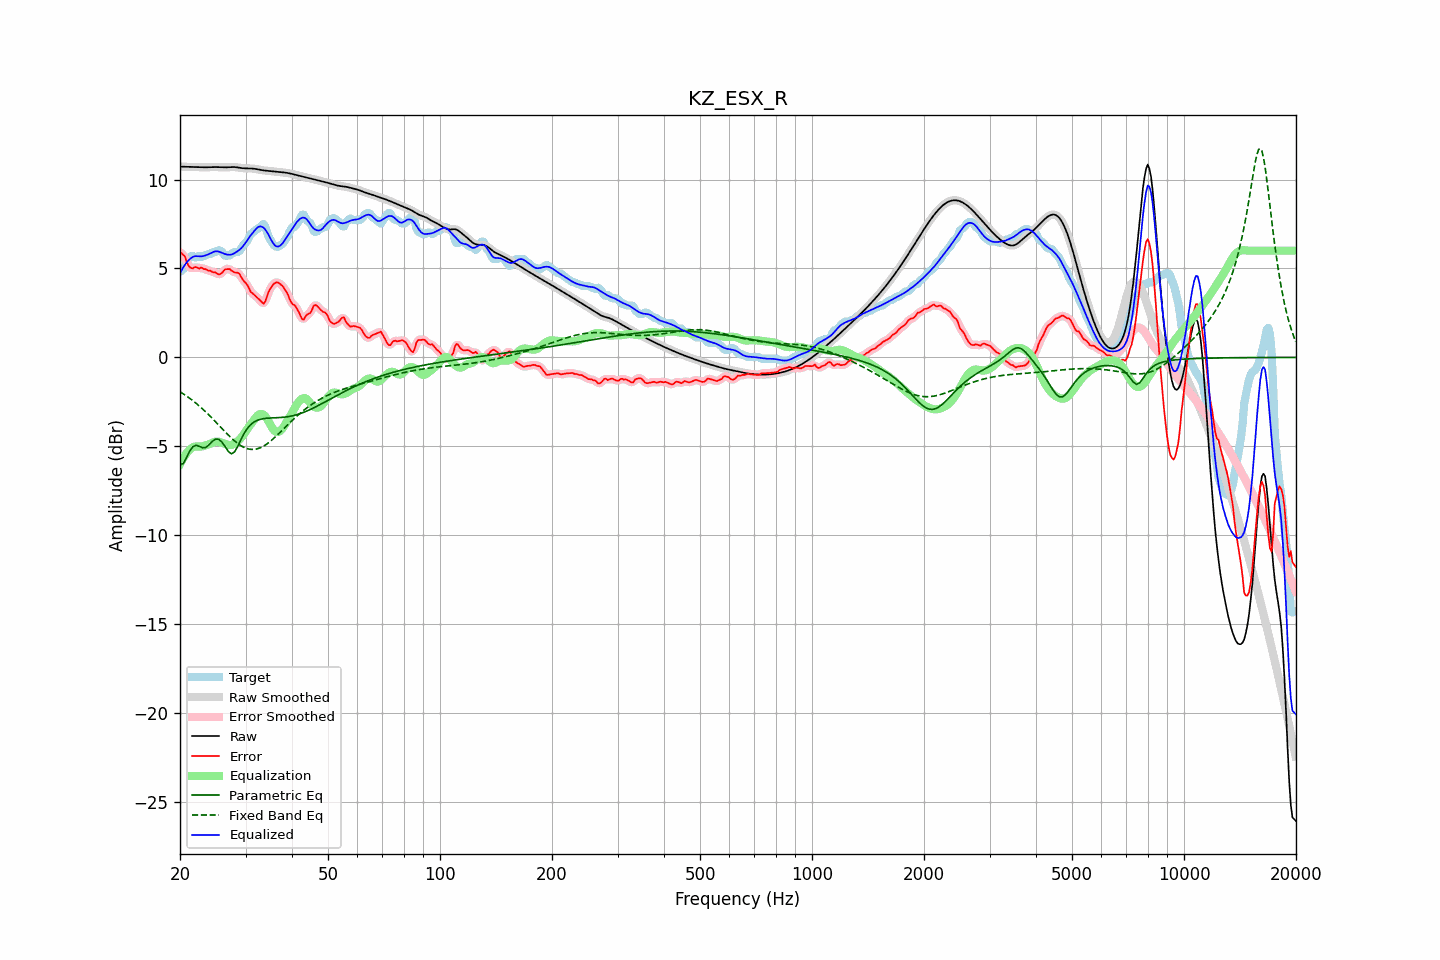

The file beside this chart, header and first rows:
frequency, raw, error, smoothed, error_smoothed, equalization, parametric_eq, fixed_band_eq, equalized_raw, equalized_smoothed, target
20.00, 10.73, 5.90, 10.73, 5.92, -6.01, -6.03, -1.93, 4.72, 4.72, 4.82
20.20, 10.73, 5.85, 10.73, 5.85, -5.83, -6.00, -1.99, 4.90, 4.90, 4.87
20.40, 10.72, 5.76, 10.72, 5.75, -5.67, -5.98, -2.04, 5.06, 5.06, 4.96
20.61, 10.72, 5.69, 10.72, 5.62, -5.52, -5.81, -2.11, 5.20, 5.20, 5.03
20.81, 10.72, 5.41, 10.72, 5.43, -5.40, -5.64, -2.17, 5.32, 5.32, 5.31
21.02, 10.71, 5.21, 10.71, 5.24, -5.29, -5.46, -2.23, 5.43, 5.43, 5.50
21.23, 10.71, 5.08, 10.71, 5.08, -5.19, -5.27, -2.30, 5.52, 5.52, 5.63
21.44, 10.71, 5.02, 10.71, 5.02, -5.12, -5.14, -2.37, 5.59, 5.59, 5.68
21.66, 10.71, 5.00, 10.71, 5.03, -5.06, -5.02, -2.43, 5.65, 5.65, 5.70
21.87, 10.70, 5.07, 10.70, 5.05, -5.02, -4.98, -2.51, 5.68, 5.68, 5.63
22.09, 10.70, 5.08, 10.70, 5.05, -5.01, -4.94, -2.58, 5.70, 5.70, 5.62
22.31, 10.70, 5.04, 10.70, 5.05, -5.01, -4.97, -2.66, 5.69, 5.69, 5.66
22.54, 10.69, 4.98, 10.69, 5.03, -5.02, -5.00, -2.73, 5.68, 5.68, 5.71
22.76, 10.69, 5.05, 10.69, 5.01, -5.01, -5.04, -2.81, 5.68, 5.68, 5.64
22.99, 10.69, 5.02, 10.69, 5.01, -5.00, -5.08, -2.89, 5.69, 5.69, 5.67
23.22, 10.69, 4.96, 10.69, 4.99, -4.98, -5.08, -2.98, 5.71, 5.71, 5.72
23.45, 10.69, 4.96, 10.69, 4.94, -4.95, -5.07, -3.06, 5.74, 5.74, 5.72
23.69, 10.69, 4.90, 10.69, 4.91, -4.92, -4.99, -3.15, 5.77, 5.77, 5.79
23.92, 10.69, 4.87, 10.69, 4.89, -4.89, -4.92, -3.24, 5.81, 5.81, 5.82
24.16, 10.70, 4.87, 10.70, 4.85, -4.85, -4.82, -3.33, 5.85, 5.85, 5.82
24.40, 10.70, 4.81, 10.70, 4.82, -4.80, -4.73, -3.42, 5.90, 5.90, 5.89
24.65, 10.70, 4.78, 10.70, 4.79, -4.76, -4.66, -3.51, 5.94, 5.94, 5.92
24.89, 10.70, 4.78, 10.70, 4.75, -4.74, -4.60, -3.61, 5.96, 5.96, 5.92
25.14, 10.70, 4.72, 10.70, 4.71, -4.73, -4.60, -3.70, 5.97, 5.97, 5.98
25.39, 10.70, 4.67, 10.70, 4.68, -4.74, -4.60, -3.80, 5.95, 5.95, 6.02
25.65, 10.69, 4.68, 10.69, 4.69, -4.77, -4.67, -3.89, 5.92, 5.92, 6.01
25.91, 10.69, 4.74, 10.69, 4.75, -4.80, -4.75, -3.99, 5.88, 5.88, 5.95
26.16, 10.68, 4.84, 10.68, 4.84, -4.84, -4.88, -4.08, 5.84, 5.85, 5.84
26.43, 10.68, 4.96, 10.68, 4.92, -4.87, -5.01, -4.18, 5.81, 5.81, 5.72
26.69, 10.69, 4.96, 10.69, 4.98, -4.90, -5.15, -4.27, 5.79, 5.79, 5.72
26.96, 10.69, 4.97, 10.69, 4.98, -4.92, -5.28, -4.36, 5.77, 5.77, 5.72
27.23, 10.70, 4.97, 10.70, 4.94, -4.93, -5.36, -4.45, 5.77, 5.77, 5.73
27.50, 10.70, 4.88, 10.70, 4.89, -4.92, -5.42, -4.54, 5.78, 5.78, 5.82
27.77, 10.70, 4.83, 10.70, 4.83, -4.89, -5.37, -4.62, 5.82, 5.82, 5.88
28.05, 10.70, 4.78, 10.70, 4.79, -4.84, -5.31, -4.70, 5.87, 5.86, 5.92
28.33, 10.69, 4.77, 10.69, 4.78, -4.77, -5.15, -4.77, 5.92, 5.92, 5.92
28.62, 10.68, 4.76, 10.68, 4.74, -4.70, -4.99, -4.85, 5.98, 5.98, 5.92
28.90, 10.66, 4.69, 10.66, 4.66, -4.62, -4.79, -4.91, 6.05, 6.05, 5.97
29.19, 10.65, 4.53, 10.65, 4.54, -4.52, -4.60, -4.97, 6.13, 6.13, 6.12
29.48, 10.64, 4.37, 10.64, 4.40, -4.41, -4.43, -5.02, 6.23, 6.23, 6.27
29.78, 10.63, 4.26, 10.63, 4.27, -4.28, -4.26, -5.07, 6.35, 6.35, 6.37
30.08, 10.63, 4.17, 10.63, 4.16, -4.15, -4.11, -5.10, 6.48, 6.48, 6.45
30.38, 10.63, 4.05, 10.63, 4.02, -4.01, -3.98, -5.14, 6.61, 6.61, 6.57
30.68, 10.63, 3.87, 10.63, 3.87, -3.88, -3.88, -5.16, 6.75, 6.75, 6.76
30.99, 10.63, 3.68, 10.63, 3.73, -3.76, -3.78, -5.17, 6.87, 6.87, 6.94
31.30, 10.62, 3.62, 10.62, 3.61, -3.64, -3.70, -5.17, 6.98, 6.98, 7.00
31.61, 10.61, 3.53, 10.61, 3.52, -3.52, -3.64, -5.17, 7.09, 7.09, 7.08
31.93, 10.60, 3.45, 10.60, 3.45, -3.40, -3.59, -5.16, 7.20, 7.20, 7.15
32.24, 10.58, 3.37, 10.58, 3.37, -3.29, -3.54, -5.14, 7.29, 7.29, 7.21
32.57, 10.56, 3.28, 10.56, 3.28, -3.21, -3.51, -5.11, 7.35, 7.35, 7.28
32.89, 10.54, 3.20, 10.54, 3.17, -3.17, -3.48, -5.08, 7.37, 7.37, 7.35
33.22, 10.53, 3.10, 10.53, 3.08, -3.18, -3.46, -5.04, 7.35, 7.35, 7.43
33.55, 10.51, 3.02, 10.51, 3.07, -3.22, -3.44, -4.99, 7.29, 7.29, 7.49
33.89, 10.50, 3.13, 10.50, 3.17, -3.31, -3.43, -4.93, 7.19, 7.19, 7.37
34.23, 10.49, 3.39, 10.49, 3.38, -3.43, -3.42, -4.87, 7.06, 7.06, 7.10
34.57, 10.49, 3.66, 10.49, 3.62, -3.58, -3.41, -4.80, 6.90, 6.90, 6.83
34.92, 10.48, 3.84, 10.48, 3.83, -3.75, -3.41, -4.73, 6.73, 6.73, 6.64
35.27, 10.47, 3.97, 10.47, 3.99, -3.91, -3.40, -4.66, 6.56, 6.56, 6.50
35.62, 10.46, 4.10, 10.46, 4.10, -4.05, -3.40, -4.58, 6.41, 6.41, 6.36
35.97, 10.45, 4.18, 10.45, 4.18, -4.15, -3.40, -4.49, 6.30, 6.30, 6.27
... 635 more rows
